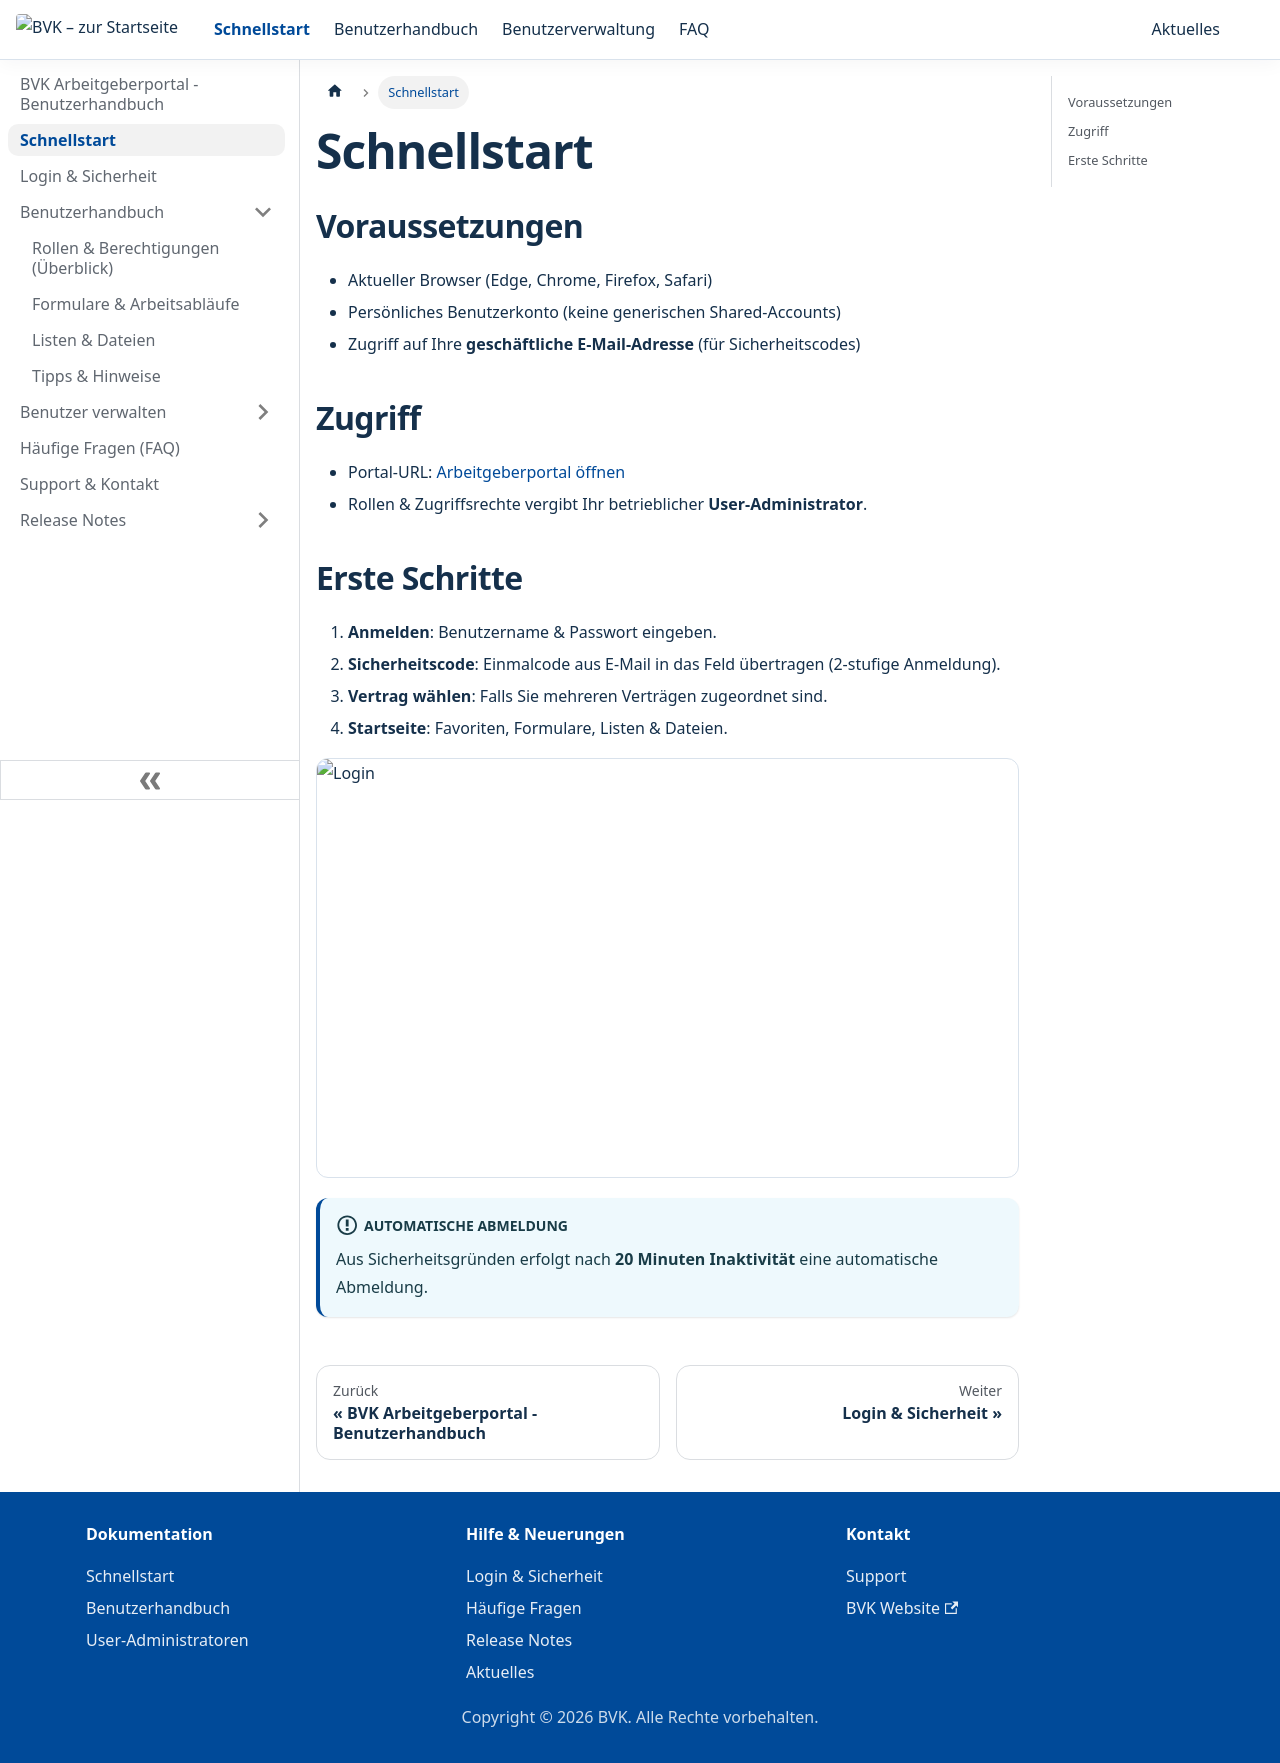

repository: Mirasch/bvk-agp-user-doc-codex · page: docs/getting-started/index.html · generator: docusaurus

---
id: getting-started
title: Schnellstart
sidebar_position: 2
description: Voraussetzungen, Zugriff und erste Schritte im BVK Arbeitgeberportal.
---

## Voraussetzungen
- Aktueller Browser (Edge, Chrome, Firefox, Safari)
- Persönliches Benutzerkonto (keine generischen Shared-Accounts)
- Zugriff auf Ihre **geschäftliche E-Mail-Adresse** (für Sicherheitscodes)

## Zugriff
- Portal-URL: [Arbeitgeberportal öffnen](https://arbeitgeberportal.bvk.ch)
- Rollen & Zugriffsrechte vergibt Ihr betrieblicher **User-Administrator**.

## Erste Schritte
1. **Anmelden**: Benutzername & Passwort eingeben.
2. **Sicherheitscode**: Einmalcode aus E-Mail in das Feld übertragen (2-stufige Anmeldung).
3. **Vertrag wählen**: Falls Sie mehreren Verträgen zugeordnet sind.
4. **Startseite**: Favoriten, Formulare, Listen & Dateien.

![Login](./img/login.png)

:::info[Automatische Abmeldung]
Aus Sicherheitsgründen erfolgt nach **20 Minuten Inaktivität** eine automatische Abmeldung.
:::
